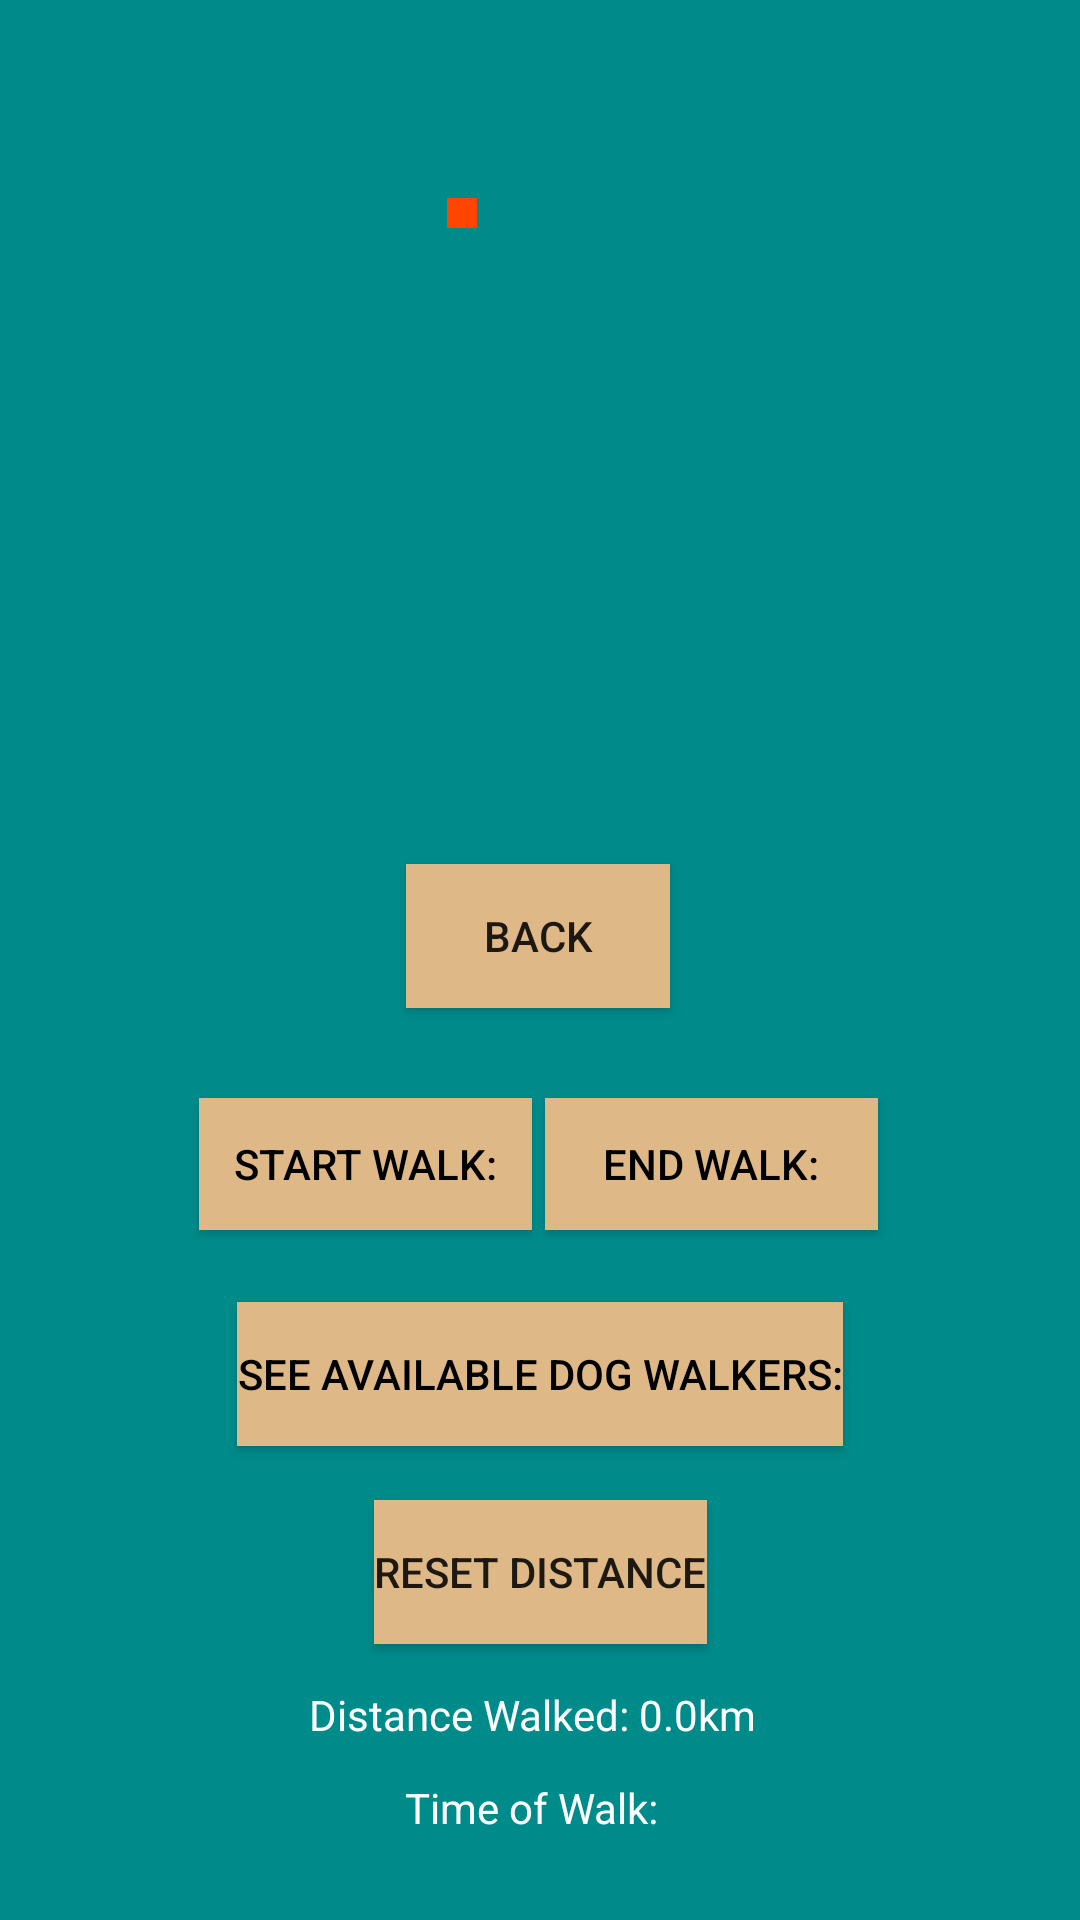

This screen was rendered from an Android layout file. Write that file and the resources it references.
<!-- AndroidManifest.xml: application theme Theme.DogApp -->
<!-- res/layout/activity_map.xml -->
<?xml version="1.0" encoding="utf-8"?>
<androidx.constraintlayout.widget.ConstraintLayout xmlns:android="http://schemas.android.com/apk/res/android"
    xmlns:app="http://schemas.android.com/apk/res-auto"
    xmlns:tools="http://schemas.android.com/tools"
    android:id="@+id/messageSelect"
    android:layout_width="match_parent"
    android:layout_height="match_parent"
    android:background="@color/dark_cyan"
    tools:context=".MapActivity">


    <Button
        android:id="@+id/btnBack"
        android:layout_width="wrap_content"
        android:layout_height="wrap_content"
        android:layout_marginBottom="304dp"
        android:background="@color/burlyWood"
        android:text="@string/back"
        android:visibility="visible"
        app:layout_constraintBottom_toBottomOf="parent"
        app:layout_constraintEnd_toEndOf="parent"
        app:layout_constraintHorizontal_bias="0.498"
        app:layout_constraintStart_toStartOf="parent"
        tools:visibility="visible" />

    <Button
        android:id="@+id/startWalk"
        android:layout_width="111dp"
        android:layout_height="44dp"
        android:layout_marginBottom="76dp"
        android:background="@color/burlyWood"
        android:onClick="onBtnStartWalk_Clicked"
        android:text="Start Walk:"
        android:textColor="#000000"
        android:visibility="visible"
        app:layout_constraintBottom_toBottomOf="parent"
        app:layout_constraintEnd_toEndOf="parent"
        app:layout_constraintHorizontal_bias="0.266"
        app:layout_constraintStart_toStartOf="parent"
        app:layout_constraintTop_toBottomOf="@+id/btnBack"
        app:layout_constraintVertical_bias="0.163"
        tools:visibility="visible" />

    <Button
        android:id="@+id/endWalk"
        android:layout_width="111dp"
        android:layout_height="44dp"
        android:layout_marginBottom="76dp"
        android:background="@color/burlyWood"
        android:onClick="onBtnEndWalk_Clicked"
        android:text="End Walk:"
        android:textColor="#000000"
        android:visibility="visible"
        app:layout_constraintBottom_toBottomOf="parent"
        app:layout_constraintEnd_toEndOf="parent"
        app:layout_constraintHorizontal_bias="0.73"
        app:layout_constraintStart_toStartOf="parent"
        app:layout_constraintTop_toBottomOf="@+id/btnBack"
        app:layout_constraintVertical_bias="0.163"
        tools:visibility="visible" />

    <Button
        android:id="@+id/seeDogWalkers"
        android:layout_width="wrap_content"
        android:layout_height="wrap_content"
        android:layout_marginBottom="76dp"
        android:onClick="onBtnSeeDogWalkers_Clicked"
        android:background="@color/burlyWood"
        android:text="See available Dog Walkers:"
        android:textColor="#000000"
        android:visibility="visible"
        app:layout_constraintBottom_toBottomOf="parent"
        app:layout_constraintEnd_toEndOf="parent"
        app:layout_constraintStart_toStartOf="parent"
        app:layout_constraintTop_toBottomOf="@+id/btnBack"
        app:layout_constraintVertical_bias="0.544"
        tools:visibility="visible" />

    <ImageView
        android:id="@+id/mapImageView"
        android:layout_width="match_parent"
        android:layout_height="500dp"
        android:background="@color/dark_cyan"
        app:layout_constraintBottom_toTopOf="@+id/btnBack"
        app:layout_constraintEnd_toEndOf="parent"
        app:layout_constraintHorizontal_bias="1.0"
        app:layout_constraintStart_toStartOf="parent"
        app:layout_constraintTop_toTopOf="parent"
        app:layout_constraintVertical_bias="0.258" />

    <ImageView
        android:id="@+id/pointer"
        android:layout_width="10dp"
        android:layout_height="10dp"
        android:layout_marginBottom="212dp"
        android:background="@color/orange_red"
        app:layout_constraintBottom_toTopOf="@+id/btnBack"
        app:layout_constraintEnd_toEndOf="parent"
        app:layout_constraintHorizontal_bias="0.426"
        app:layout_constraintStart_toStartOf="parent" />

    <TextView
        android:id="@+id/distance"
        android:layout_width="wrap_content"
        android:layout_height="wrap_content"
        android:text="Distance Walked: 0.0km"
        android:textColor="#FFFFFF"
        app:layout_constraintBottom_toBottomOf="parent"
        app:layout_constraintEnd_toEndOf="@+id/seeDogWalkers"
        app:layout_constraintHorizontal_bias="0.452"
        app:layout_constraintStart_toStartOf="@+id/seeDogWalkers"
        app:layout_constraintTop_toBottomOf="@+id/seeDogWalkers"
        app:layout_constraintVertical_bias="0.575" />

    <TextView
        android:id="@+id/walkTime"
        android:layout_width="wrap_content"
        android:layout_height="wrap_content"
        android:layout_marginTop="12dp"
        android:text="Time of Walk: "
        android:textColor="#FFFFFF"
        app:layout_constraintEnd_toEndOf="@+id/distance"
        app:layout_constraintHorizontal_bias="0.524"
        app:layout_constraintStart_toStartOf="@+id/distance"
        app:layout_constraintTop_toBottomOf="@+id/distance" />

    <Button
        android:id="@+id/button2"
        android:layout_width="wrap_content"
        android:layout_height="wrap_content"
        android:layout_marginTop="164dp"
        android:background="@color/burlyWood"
        android:text="Reset Distance"

        app:layout_constraintEnd_toEndOf="parent"
        app:layout_constraintStart_toStartOf="parent"
        app:layout_constraintTop_toBottomOf="@+id/btnBack" />


</androidx.constraintlayout.widget.ConstraintLayout>
<!-- resources referenced by this layout -->
<resources>
  <color name="burlyWood">#DEB887</color>
  <color name="dark_cyan">#008B8B</color>
  <color name="orange_red">#FF4500</color>
  <string name="back">Back</string>
  <style name="Theme.DogApp" parent="Base.Theme.DogApp" />
  <style name="Base.Theme.DogApp" parent="Theme.AppCompat.Light.NoActionBar">
          
          
      </style>
</resources>
